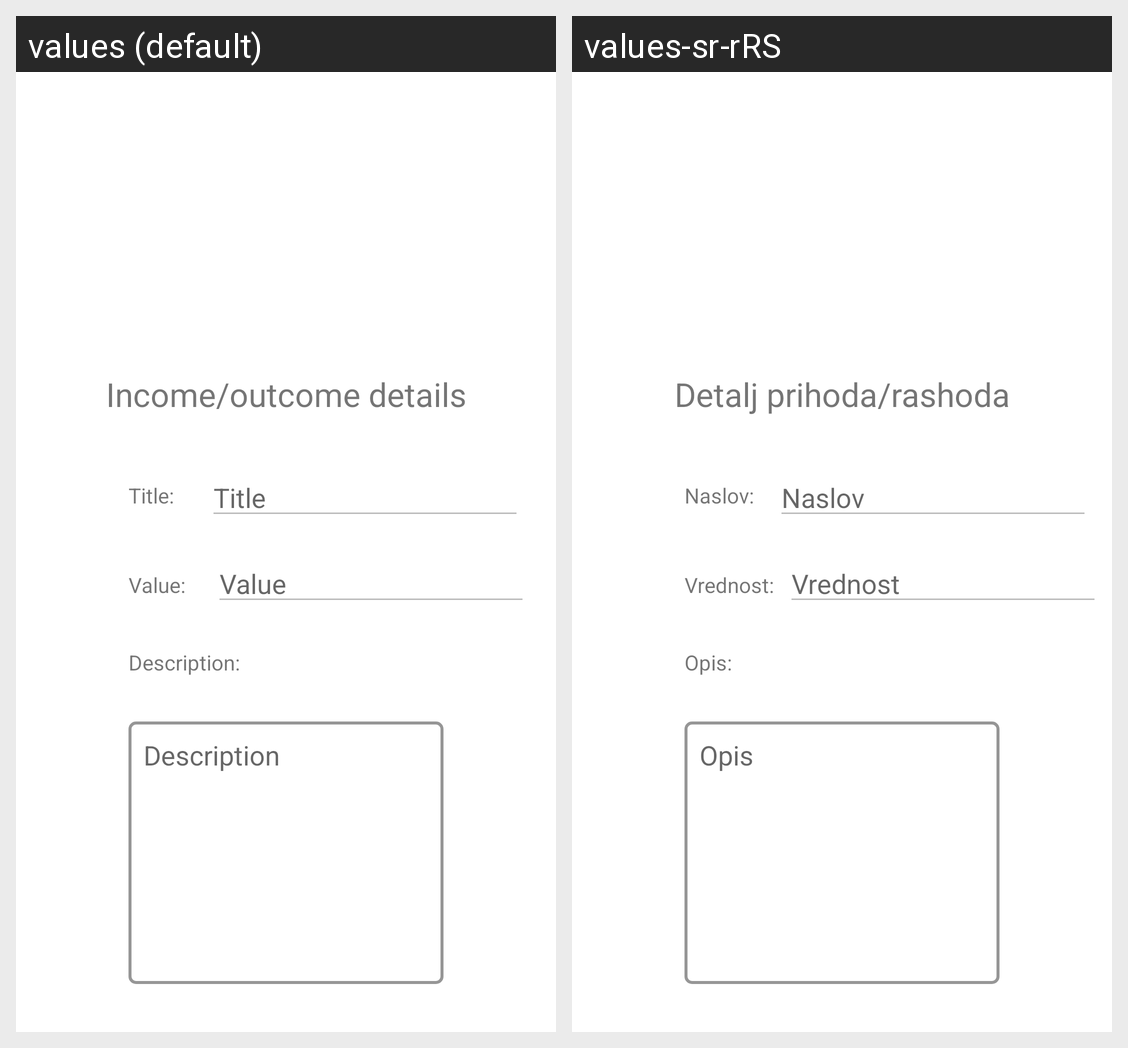

Here is an Android app screen in its default locale and in the app's own translations. Write out the translated-string differences for the strings that appear on this screen.
Android screen res/layout/activity_income_details.xml rendered under 2 locales, left to right: values (default), values-sr-rRS. Device: Nexus 5 (rendered at 1080×1920; each locale shown at half size, 540×960, under a caption strip naming it); theme Theme.RAFEWallet.
Strings drawn on this screen, with the default value and each locale's value (text and hints the layout hard-codes, and strings that could not be matched under every locale, appear in the picture but are not listed):

entry_details_info_text
  values: Income/outcome details
  values-sr-rRS: Detalj prihoda/rashoda

input_description_hint
  values: Description
  values-sr-rRS: Opis

input_quantity_hint
  values: Value
  values-sr-rRS: Vrednost

input_title_hint
  values: Title
  values-sr-rRS: Naslov

edit_entry_title_tv
  values: Title:
  values-sr-rRS: Naslov:

edit_entry_value_tv
  values: Value:
  values-sr-rRS: Vrednost:

edit_entry_description_tv
  values: Description:
  values-sr-rRS: Opis:
